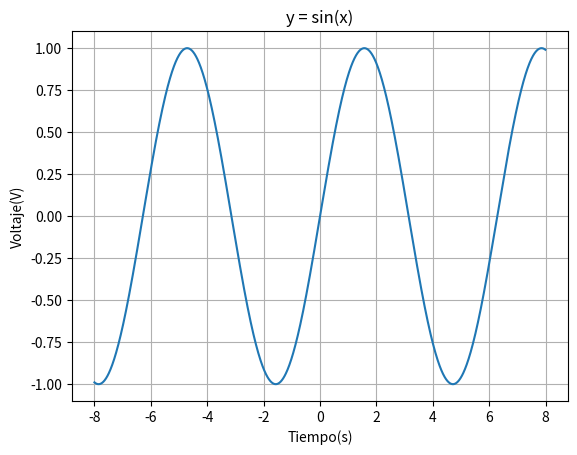

Write the Python code that produced this figure.
import numpy as np
import matplotlib.pyplot as plt

x = np.arange(-8.0, 8.0, 0.01) 
y = np.sin(x)
   
fig, ax = plt.subplots()

ax.plot(x,y)

ax.set(xlabel = 'Tiempo(s)', ylabel = 'Voltaje(V)', title='y = sin(x)')

#Podemos que nos muestre una grilla en el gráfico
ax.grid(True)

#Guardamos la imagen creada
fig.savefig("Funcion periódica en tiempo continuo.png")

#Mostramos la imagen creada
plt.show()